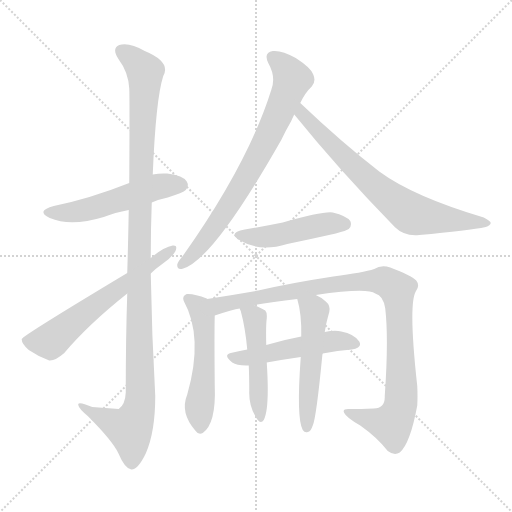
t = 0.00 s
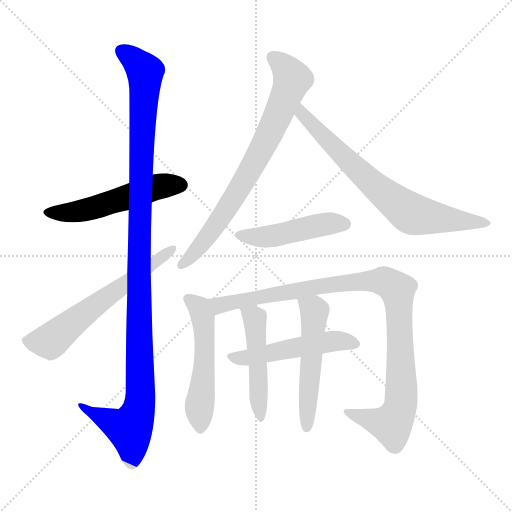
t = 1.83 s
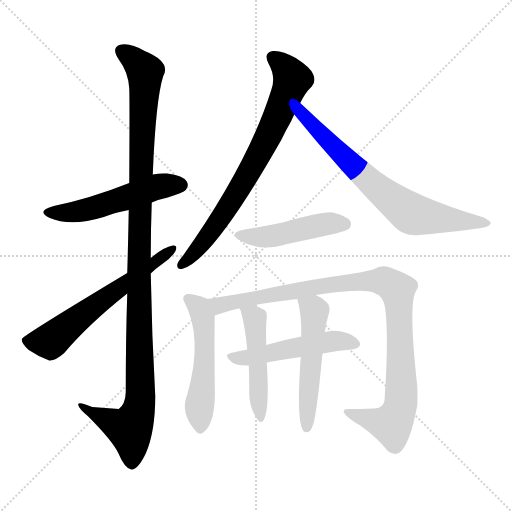
t = 3.66 s
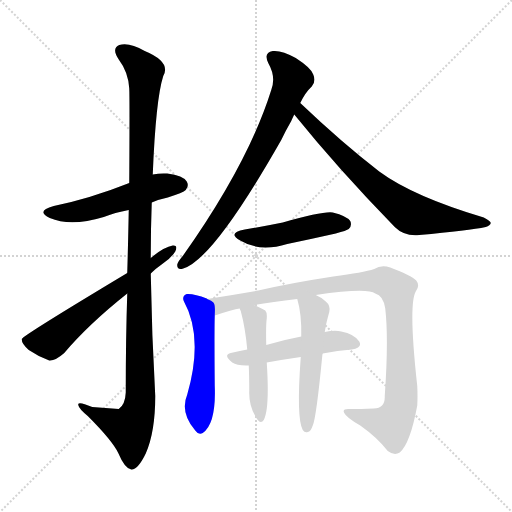
t = 5.49 s
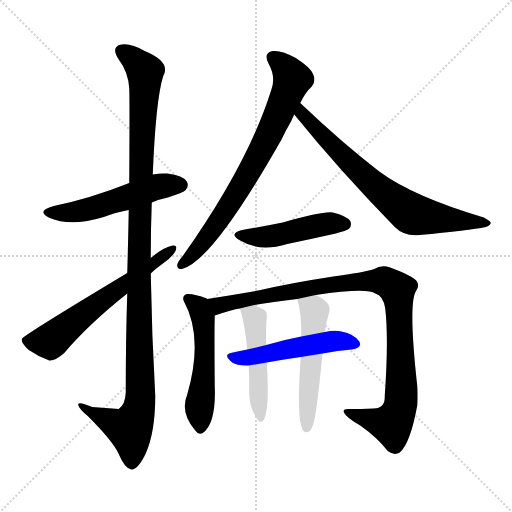
t = 7.32 s
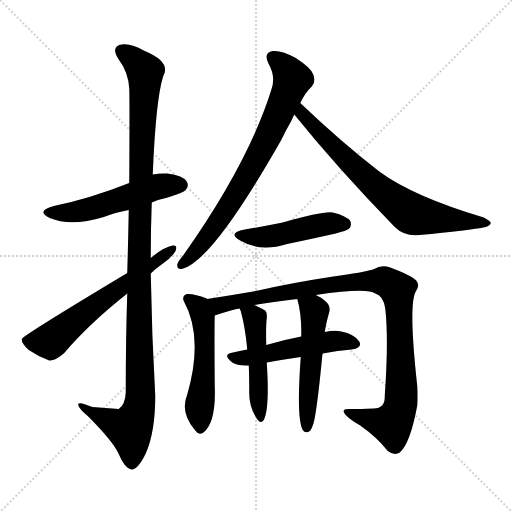
t = 9.16 s

The animated SVG that drew these frames (rendered in a browser with its animation timeline set to each time). Animation: 11 CSS @keyframes rules; one cycle of 9.15 s.

<svg version="1.1" viewBox="0 0 1024 1024" xmlns="http://www.w3.org/2000/svg">
  <g stroke="lightgray" stroke-dasharray="1,1" stroke-width="1" transform="scale(4, 4)">
    <line x1="0" y1="0" x2="256" y2="256"></line>
    <line x1="256" y1="0" x2="0" y2="256"></line>
    <line x1="128" y1="0" x2="128" y2="256"></line>
    <line x1="0" y1="128" x2="256" y2="128"></line>
  </g>
<g transform="scale(1, -1) translate(0, -900)">
   <style type="text/css">
    @keyframes keyframes0 {
      from {
       stroke: blue;
       stroke-dashoffset: 525;
       stroke-width: 128;
       }
       63% {
       animation-timing-function: step-end;
       stroke: blue;
       stroke-dashoffset: 0;
       stroke-width: 128;
       }
       to {
       stroke: black;
       stroke-width: 1024;
       }
       }
       #make-me-a-hanzi-animation-0 {
         animation: keyframes0 0.677246s both;
         animation-delay: 0.000000s;
         animation-timing-function: linear;
       }
    @keyframes keyframes1 {
      from {
       stroke: blue;
       stroke-dashoffset: 1145;
       stroke-width: 128;
       }
       79% {
       animation-timing-function: step-end;
       stroke: blue;
       stroke-dashoffset: 0;
       stroke-width: 128;
       }
       to {
       stroke: black;
       stroke-width: 1024;
       }
       }
       #make-me-a-hanzi-animation-1 {
         animation: keyframes1 1.181803s both;
         animation-delay: 0.677246s;
         animation-timing-function: linear;
       }
    @keyframes keyframes2 {
      from {
       stroke: blue;
       stroke-dashoffset: 610;
       stroke-width: 128;
       }
       67% {
       animation-timing-function: step-end;
       stroke: blue;
       stroke-dashoffset: 0;
       stroke-width: 128;
       }
       to {
       stroke: black;
       stroke-width: 1024;
       }
       }
       #make-me-a-hanzi-animation-2 {
         animation: keyframes2 0.746419s both;
         animation-delay: 1.859049s;
         animation-timing-function: linear;
       }
    @keyframes keyframes3 {
      from {
       stroke: blue;
       stroke-dashoffset: 747;
       stroke-width: 128;
       }
       71% {
       animation-timing-function: step-end;
       stroke: blue;
       stroke-dashoffset: 0;
       stroke-width: 128;
       }
       to {
       stroke: black;
       stroke-width: 1024;
       }
       }
       #make-me-a-hanzi-animation-3 {
         animation: keyframes3 0.857910s both;
         animation-delay: 2.605469s;
         animation-timing-function: linear;
       }
    @keyframes keyframes4 {
      from {
       stroke: blue;
       stroke-dashoffset: 719;
       stroke-width: 128;
       }
       70% {
       animation-timing-function: step-end;
       stroke: blue;
       stroke-dashoffset: 0;
       stroke-width: 128;
       }
       to {
       stroke: black;
       stroke-width: 1024;
       }
       }
       #make-me-a-hanzi-animation-4 {
         animation: keyframes4 0.835124s both;
         animation-delay: 3.463379s;
         animation-timing-function: linear;
       }
    @keyframes keyframes5 {
      from {
       stroke: blue;
       stroke-dashoffset: 466;
       stroke-width: 128;
       }
       60% {
       animation-timing-function: step-end;
       stroke: blue;
       stroke-dashoffset: 0;
       stroke-width: 128;
       }
       to {
       stroke: black;
       stroke-width: 1024;
       }
       }
       #make-me-a-hanzi-animation-5 {
         animation: keyframes5 0.629232s both;
         animation-delay: 4.298503s;
         animation-timing-function: linear;
       }
    @keyframes keyframes6 {
      from {
       stroke: blue;
       stroke-dashoffset: 523;
       stroke-width: 128;
       }
       63% {
       animation-timing-function: step-end;
       stroke: blue;
       stroke-dashoffset: 0;
       stroke-width: 128;
       }
       to {
       stroke: black;
       stroke-width: 1024;
       }
       }
       #make-me-a-hanzi-animation-6 {
         animation: keyframes6 0.675618s both;
         animation-delay: 4.927734s;
         animation-timing-function: linear;
       }
    @keyframes keyframes7 {
      from {
       stroke: blue;
       stroke-dashoffset: 1005;
       stroke-width: 128;
       }
       77% {
       animation-timing-function: step-end;
       stroke: blue;
       stroke-dashoffset: 0;
       stroke-width: 128;
       }
       to {
       stroke: black;
       stroke-width: 1024;
       }
       }
       #make-me-a-hanzi-animation-7 {
         animation: keyframes7 1.067871s both;
         animation-delay: 5.603353s;
         animation-timing-function: linear;
       }
    @keyframes keyframes8 {
      from {
       stroke: blue;
       stroke-dashoffset: 503;
       stroke-width: 128;
       }
       62% {
       animation-timing-function: step-end;
       stroke: blue;
       stroke-dashoffset: 0;
       stroke-width: 128;
       }
       to {
       stroke: black;
       stroke-width: 1024;
       }
       }
       #make-me-a-hanzi-animation-8 {
         animation: keyframes8 0.659342s both;
         animation-delay: 6.671224s;
         animation-timing-function: linear;
       }
    @keyframes keyframes9 {
      from {
       stroke: blue;
       stroke-dashoffset: 482;
       stroke-width: 128;
       }
       61% {
       animation-timing-function: step-end;
       stroke: blue;
       stroke-dashoffset: 0;
       stroke-width: 128;
       }
       to {
       stroke: black;
       stroke-width: 1024;
       }
       }
       #make-me-a-hanzi-animation-9 {
         animation: keyframes9 0.642253s both;
         animation-delay: 7.330566s;
         animation-timing-function: linear;
       }
    @keyframes keyframes10 {
      from {
       stroke: blue;
       stroke-dashoffset: 523;
       stroke-width: 128;
       }
       63% {
       animation-timing-function: step-end;
       stroke: blue;
       stroke-dashoffset: 0;
       stroke-width: 128;
       }
       to {
       stroke: black;
       stroke-width: 1024;
       }
       }
       #make-me-a-hanzi-animation-10 {
         animation: keyframes10 0.675618s both;
         animation-delay: 7.972819s;
         animation-timing-function: linear;
       }
</style>
<path d="M 303.5 495.0 Q 316.5 501.0 335.5 505.0 Q 366.5 515.0 371.5 520.0 Q 378.5 529.0 373.5 537.0 Q 366.5 549.0 334.5 553.0 Q 319.5 554.0 305.5 551.0 L 258.5 534.0 Q 180.5 503.0 107.5 488.0 Q 70.5 478.0 99.5 464.0 Q 141.5 446.0 207.5 466.0 Q 229.5 475.0 257.5 480.0 L 303.5 495.0 Z" fill="lightgray"></path> 
<path d="M 254.5 313.0 Q 251.5 225.0 251.5 115.0 Q 250.5 91.0 237.5 82.0 L 184.5 86.0 Q 154.5 99.0 156.5 90.0 Q 157.5 83.0 175.5 68.0 Q 224.5 19.0 236.5 -6.0 Q 249.5 -37.0 262.5 -39.0 Q 275.5 -40.0 291.5 -7.0 Q 310.5 36.0 310.5 108.0 Q 303.5 231.0 301.5 353.0 L 301.5 384.0 Q 301.5 441.0 303.5 495.0 L 305.5 551.0 Q 311.5 701.0 326.5 748.0 Q 342.5 776.0 289.5 798.0 Q 258.5 816.0 238.5 810.0 Q 222.5 803.0 237.5 781.0 Q 256.5 756.0 258.5 723.0 Q 259.5 704.0 258.5 534.0 L 257.5 480.0 Q 256.5 425.0 254.5 354.0 L 254.5 313.0 Z" fill="lightgray"></path> 
<path d="M 254.5 354.0 Q 44.5 228.0 43.5 222.0 Q 42.5 213.0 57.5 200.0 Q 76.5 187.0 98.5 179.0 Q 110.5 178.0 128.5 194.0 Q 176.5 251.0 254.5 313.0 L 301.5 353.0 Q 311.5 363.0 324.5 372.0 Q 342.5 384.0 350.5 397.0 Q 356.5 410.0 345.5 409.0 Q 327.5 406.0 301.5 384.0 L 254.5 354.0 Z" fill="lightgray"></path> 
<path d="M 600.5 694.0 Q 610.5 715.0 623.5 727.0 Q 632.5 737.0 626.5 751.0 Q 622.5 764.0 591.5 784.0 Q 563.5 800.0 545.5 798.0 Q 526.5 795.0 536.5 774.0 Q 552.5 746.0 542.5 720.0 Q 496.5 573.0 365.5 388.0 Q 356.5 378.0 354.5 371.0 Q 353.5 359.0 366.5 363.0 Q 426.5 381.0 562.5 620.0 Q 571.5 639.0 582.5 658.0 Q 585.5 665.0 588.5 671.0 L 600.5 694.0 Z" fill="lightgray"></path> 
<path d="M 588.5 671.0 Q 676.5 562.0 789.5 446.0 Q 808.5 427.0 838.5 430.0 Q 938.5 439.0 971.5 446.0 Q 980.5 449.0 981.5 454.0 Q 981.5 458.0 967.5 465.0 Q 826.5 507.0 758.5 557.0 Q 683.5 615.0 600.5 694.0 C 578.5 715.0 569.5 694.0 588.5 671.0 Z" fill="lightgray"></path> 
<path d="M 489.5 441.0 Q 453.5 434.0 480.5 419.0 Q 519.5 395.0 574.5 412.0 Q 622.5 422.0 671.5 433.0 Q 693.5 439.0 697.5 442.0 Q 704.5 449.0 700.5 458.0 Q 693.5 468.0 665.5 475.0 Q 646.5 478.0 565.5 455.0 Q 531.5 448.0 489.5 441.0 Z" fill="lightgray"></path> 
<path d="M 414.5 302.0 Q 414.5 303.0 413.5 303.0 Q 388.5 313.0 373.5 312.0 Q 363.5 308.0 367.5 298.0 Q 407.5 226.0 374.5 111.0 Q 359.5 75.0 390.5 39.0 Q 397.5 29.0 405.5 34.0 Q 432.5 53.0 429.5 128.0 Q 428.5 240.0 429.5 269.0 C 430.5 295.0 430.5 295.0 414.5 302.0 Z" fill="lightgray"></path> 
<path d="M 631.5 310.0 Q 734.5 325.0 750.5 313.0 Q 766.5 309.0 770.5 283.0 Q 777.5 222.0 769.5 108.0 Q 770.5 83.0 747.5 83.0 Q 720.5 82.0 699.5 82.0 Q 683.5 83.0 688.5 74.0 Q 692.5 65.0 720.5 49.0 Q 754.5 25.0 775.5 -2.0 Q 788.5 -12.0 799.5 -5.0 Q 820.5 13.0 834.5 89.0 Q 835.5 108.0 834.5 128.0 Q 816.5 291.0 831.5 317.0 Q 840.5 329.0 832.5 339.0 Q 822.5 349.0 780.5 365.0 Q 762.5 371.0 748.5 362.0 Q 726.5 355.0 666.5 347.0 Q 581.5 334.0 516.5 319.0 Q 458.5 309.0 414.5 302.0 C 384.5 297.0 400.5 260.0 429.5 269.0 Q 465.5 281.0 479.5 283.0 L 508.5 290.0 Q 544.5 296.0 594.5 302.0 L 631.5 310.0 Z" fill="lightgray"></path> 
<path d="M 645.5 193.0 Q 675.5 199.0 703.5 201.0 Q 725.5 204.0 718.5 217.0 Q 708.5 232.0 682.5 237.0 Q 669.5 240.0 649.5 236.0 L 602.5 227.0 Q 565.5 220.0 532.5 210.0 L 494.5 201.0 Q 476.5 198.0 461.5 194.0 Q 445.5 190.0 464.5 175.0 Q 474.5 168.0 497.5 169.0 L 533.5 175.0 Q 566.5 181.0 601.5 186.0 L 645.5 193.0 Z" fill="lightgray"></path> 
<path d="M 479.5 283.0 Q 479.5 282.0 481.5 278.0 Q 490.5 245.0 494.5 201.0 L 497.5 169.0 Q 498.5 147.0 498.5 118.0 Q 497.5 90.0 510.5 68.0 Q 520.5 49.0 527.5 60.0 Q 539.5 82.0 533.5 175.0 L 532.5 210.0 Q 531.5 250.0 533.5 263.0 Q 534.5 275.0 530.5 279.0 Q 524.5 283.0 508.5 290.0 C 481.5 302.0 470.5 307.0 479.5 283.0 Z" fill="lightgray"></path> 
<path d="M 601.5 186.0 Q 592.5 63.0 605.5 40.0 Q 609.5 34.0 615.5 36.0 Q 621.5 37.0 625.5 49.0 Q 632.5 64.0 644.5 188.0 Q 644.5 191.0 645.5 193.0 L 649.5 236.0 Q 650.5 242.0 651.5 247.0 Q 651.5 250.0 658.5 276.0 Q 661.5 289.0 651.5 297.0 Q 641.5 306.0 631.5 310.0 C 604.5 323.0 586.5 331.0 594.5 302.0 Q 603.5 272.0 602.5 227.0 L 601.5 186.0 Z" fill="lightgray"></path> 
      <clipPath id="make-me-a-hanzi-clip-0">
      <path d="M 303.5 495.0 Q 316.5 501.0 335.5 505.0 Q 366.5 515.0 371.5 520.0 Q 378.5 529.0 373.5 537.0 Q 366.5 549.0 334.5 553.0 Q 319.5 554.0 305.5 551.0 L 258.5 534.0 Q 180.5 503.0 107.5 488.0 Q 70.5 478.0 99.5 464.0 Q 141.5 446.0 207.5 466.0 Q 229.5 475.0 257.5 480.0 L 303.5 495.0 Z" fill="lightgray"></path>
      </clipPath>
      <path clip-path="url(#make-me-a-hanzi-clip-0)" d="M 100.5 477.0 L 121.5 474.0 L 176.5 481.0 L 308.5 525.0 L 361.5 530.0 " fill="none" id="make-me-a-hanzi-animation-0" stroke-dasharray="397 794" stroke-linecap="round"></path>

      <clipPath id="make-me-a-hanzi-clip-1">
      <path d="M 254.5 313.0 Q 251.5 225.0 251.5 115.0 Q 250.5 91.0 237.5 82.0 L 184.5 86.0 Q 154.5 99.0 156.5 90.0 Q 157.5 83.0 175.5 68.0 Q 224.5 19.0 236.5 -6.0 Q 249.5 -37.0 262.5 -39.0 Q 275.5 -40.0 291.5 -7.0 Q 310.5 36.0 310.5 108.0 Q 303.5 231.0 301.5 353.0 L 301.5 384.0 Q 301.5 441.0 303.5 495.0 L 305.5 551.0 Q 311.5 701.0 326.5 748.0 Q 342.5 776.0 289.5 798.0 Q 258.5 816.0 238.5 810.0 Q 222.5 803.0 237.5 781.0 Q 256.5 756.0 258.5 723.0 Q 259.5 704.0 258.5 534.0 L 257.5 480.0 Q 256.5 425.0 254.5 354.0 L 254.5 313.0 Z" fill="lightgray"></path>
      </clipPath>
      <path clip-path="url(#make-me-a-hanzi-clip-1)" d="M 245.5 796.0 L 270.5 779.0 L 290.5 754.0 L 280.5 574.0 L 280.5 100.0 L 259.5 42.0 L 173.5 80.0 L 172.5 87.0 L 162.5 87.0 " fill="none" id="make-me-a-hanzi-animation-1" stroke-dasharray="1017 2034" stroke-linecap="round"></path>

      <clipPath id="make-me-a-hanzi-clip-2">
      <path d="M 254.5 354.0 Q 44.5 228.0 43.5 222.0 Q 42.5 213.0 57.5 200.0 Q 76.5 187.0 98.5 179.0 Q 110.5 178.0 128.5 194.0 Q 176.5 251.0 254.5 313.0 L 301.5 353.0 Q 311.5 363.0 324.5 372.0 Q 342.5 384.0 350.5 397.0 Q 356.5 410.0 345.5 409.0 Q 327.5 406.0 301.5 384.0 L 254.5 354.0 Z" fill="lightgray"></path>
      </clipPath>
      <path clip-path="url(#make-me-a-hanzi-clip-2)" d="M 49.5 218.0 L 91.5 216.0 L 106.5 222.0 L 342.5 401.0 " fill="none" id="make-me-a-hanzi-animation-2" stroke-dasharray="482 964" stroke-linecap="round"></path>

      <clipPath id="make-me-a-hanzi-clip-3">
      <path d="M 600.5 694.0 Q 610.5 715.0 623.5 727.0 Q 632.5 737.0 626.5 751.0 Q 622.5 764.0 591.5 784.0 Q 563.5 800.0 545.5 798.0 Q 526.5 795.0 536.5 774.0 Q 552.5 746.0 542.5 720.0 Q 496.5 573.0 365.5 388.0 Q 356.5 378.0 354.5 371.0 Q 353.5 359.0 366.5 363.0 Q 426.5 381.0 562.5 620.0 Q 571.5 639.0 582.5 658.0 Q 585.5 665.0 588.5 671.0 L 600.5 694.0 Z" fill="lightgray"></path>
      </clipPath>
      <path clip-path="url(#make-me-a-hanzi-clip-3)" d="M 546.5 784.0 L 573.5 760.0 L 583.5 739.0 L 559.5 677.0 L 534.5 621.0 L 466.5 503.0 L 422.5 436.0 L 363.5 371.0 " fill="none" id="make-me-a-hanzi-animation-3" stroke-dasharray="619 1238" stroke-linecap="round"></path>

      <clipPath id="make-me-a-hanzi-clip-4">
      <path d="M 588.5 671.0 Q 676.5 562.0 789.5 446.0 Q 808.5 427.0 838.5 430.0 Q 938.5 439.0 971.5 446.0 Q 980.5 449.0 981.5 454.0 Q 981.5 458.0 967.5 465.0 Q 826.5 507.0 758.5 557.0 Q 683.5 615.0 600.5 694.0 C 578.5 715.0 569.5 694.0 588.5 671.0 Z" fill="lightgray"></path>
      </clipPath>
      <path clip-path="url(#make-me-a-hanzi-clip-4)" d="M 603.5 685.0 L 603.5 672.0 L 687.5 586.0 L 758.5 520.0 L 820.5 474.0 L 974.5 453.0 " fill="none" id="make-me-a-hanzi-animation-4" stroke-dasharray="591 1182" stroke-linecap="round"></path>

      <clipPath id="make-me-a-hanzi-clip-5">
      <path d="M 489.5 441.0 Q 453.5 434.0 480.5 419.0 Q 519.5 395.0 574.5 412.0 Q 622.5 422.0 671.5 433.0 Q 693.5 439.0 697.5 442.0 Q 704.5 449.0 700.5 458.0 Q 693.5 468.0 665.5 475.0 Q 646.5 478.0 565.5 455.0 Q 531.5 448.0 489.5 441.0 Z" fill="lightgray"></path>
      </clipPath>
      <path clip-path="url(#make-me-a-hanzi-clip-5)" d="M 481.5 431.0 L 531.5 426.0 L 655.5 453.0 L 688.5 452.0 " fill="none" id="make-me-a-hanzi-animation-5" stroke-dasharray="338 676" stroke-linecap="round"></path>

      <clipPath id="make-me-a-hanzi-clip-6">
      <path d="M 414.5 302.0 Q 414.5 303.0 413.5 303.0 Q 388.5 313.0 373.5 312.0 Q 363.5 308.0 367.5 298.0 Q 407.5 226.0 374.5 111.0 Q 359.5 75.0 390.5 39.0 Q 397.5 29.0 405.5 34.0 Q 432.5 53.0 429.5 128.0 Q 428.5 240.0 429.5 269.0 C 430.5 295.0 430.5 295.0 414.5 302.0 Z" fill="lightgray"></path>
      </clipPath>
      <path clip-path="url(#make-me-a-hanzi-clip-6)" d="M 378.5 302.0 L 397.5 286.0 L 409.5 234.0 L 409.5 163.0 L 398.5 81.0 L 401.5 46.0 " fill="none" id="make-me-a-hanzi-animation-6" stroke-dasharray="395 790" stroke-linecap="round"></path>

      <clipPath id="make-me-a-hanzi-clip-7">
      <path d="M 631.5 310.0 Q 734.5 325.0 750.5 313.0 Q 766.5 309.0 770.5 283.0 Q 777.5 222.0 769.5 108.0 Q 770.5 83.0 747.5 83.0 Q 720.5 82.0 699.5 82.0 Q 683.5 83.0 688.5 74.0 Q 692.5 65.0 720.5 49.0 Q 754.5 25.0 775.5 -2.0 Q 788.5 -12.0 799.5 -5.0 Q 820.5 13.0 834.5 89.0 Q 835.5 108.0 834.5 128.0 Q 816.5 291.0 831.5 317.0 Q 840.5 329.0 832.5 339.0 Q 822.5 349.0 780.5 365.0 Q 762.5 371.0 748.5 362.0 Q 726.5 355.0 666.5 347.0 Q 581.5 334.0 516.5 319.0 Q 458.5 309.0 414.5 302.0 C 384.5 297.0 400.5 260.0 429.5 269.0 Q 465.5 281.0 479.5 283.0 L 508.5 290.0 Q 544.5 296.0 594.5 302.0 L 631.5 310.0 Z" fill="lightgray"></path>
      </clipPath>
      <path clip-path="url(#make-me-a-hanzi-clip-7)" d="M 421.5 299.0 L 438.5 289.0 L 627.5 326.0 L 726.5 338.0 L 769.5 337.0 L 794.5 321.0 L 802.5 164.0 L 800.5 85.0 L 783.5 51.0 L 696.5 75.0 " fill="none" id="make-me-a-hanzi-animation-7" stroke-dasharray="877 1754" stroke-linecap="round"></path>

      <clipPath id="make-me-a-hanzi-clip-8">
      <path d="M 645.5 193.0 Q 675.5 199.0 703.5 201.0 Q 725.5 204.0 718.5 217.0 Q 708.5 232.0 682.5 237.0 Q 669.5 240.0 649.5 236.0 L 602.5 227.0 Q 565.5 220.0 532.5 210.0 L 494.5 201.0 Q 476.5 198.0 461.5 194.0 Q 445.5 190.0 464.5 175.0 Q 474.5 168.0 497.5 169.0 L 533.5 175.0 Q 566.5 181.0 601.5 186.0 L 645.5 193.0 Z" fill="lightgray"></path>
      </clipPath>
      <path clip-path="url(#make-me-a-hanzi-clip-8)" d="M 463.5 185.0 L 500.5 185.0 L 658.5 217.0 L 707.5 212.0 " fill="none" id="make-me-a-hanzi-animation-8" stroke-dasharray="375 750" stroke-linecap="round"></path>

      <clipPath id="make-me-a-hanzi-clip-9">
      <path d="M 479.5 283.0 Q 479.5 282.0 481.5 278.0 Q 490.5 245.0 494.5 201.0 L 497.5 169.0 Q 498.5 147.0 498.5 118.0 Q 497.5 90.0 510.5 68.0 Q 520.5 49.0 527.5 60.0 Q 539.5 82.0 533.5 175.0 L 532.5 210.0 Q 531.5 250.0 533.5 263.0 Q 534.5 275.0 530.5 279.0 Q 524.5 283.0 508.5 290.0 C 481.5 302.0 470.5 307.0 479.5 283.0 Z" fill="lightgray"></path>
      </clipPath>
      <path clip-path="url(#make-me-a-hanzi-clip-9)" d="M 487.5 283.0 L 509.5 261.0 L 520.5 66.0 " fill="none" id="make-me-a-hanzi-animation-9" stroke-dasharray="354 708" stroke-linecap="round"></path>

      <clipPath id="make-me-a-hanzi-clip-10">
      <path d="M 601.5 186.0 Q 592.5 63.0 605.5 40.0 Q 609.5 34.0 615.5 36.0 Q 621.5 37.0 625.5 49.0 Q 632.5 64.0 644.5 188.0 Q 644.5 191.0 645.5 193.0 L 649.5 236.0 Q 650.5 242.0 651.5 247.0 Q 651.5 250.0 658.5 276.0 Q 661.5 289.0 651.5 297.0 Q 641.5 306.0 631.5 310.0 C 604.5 323.0 586.5 331.0 594.5 302.0 Q 603.5 272.0 602.5 227.0 L 601.5 186.0 Z" fill="lightgray"></path>
      </clipPath>
      <path clip-path="url(#make-me-a-hanzi-clip-10)" d="M 601.5 297.0 L 629.5 278.0 L 613.5 45.0 " fill="none" id="make-me-a-hanzi-animation-10" stroke-dasharray="395 790" stroke-linecap="round"></path>

</g>
</svg>
